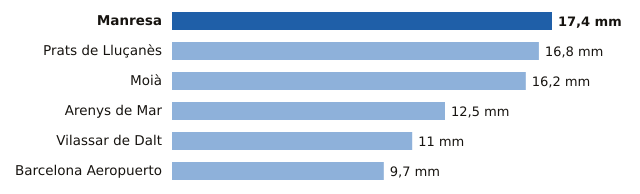

Source data for this figure (header and first rows):
estacion, provincia, mm
Manresa, Barcelona, 17.4
Prats de Lluçanès, Barcelona, 16.8
Moià, Barcelona, 16.2
Arenys de Mar, Barcelona, 12.5
Vilassar de Dalt, Barcelona, 11.0
Barcelona Aeropuerto, Barcelona, 9.7
